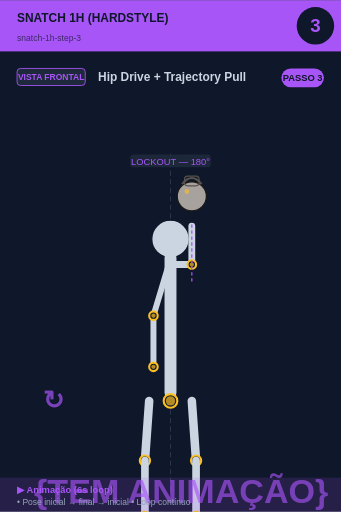
t = 0.00 s
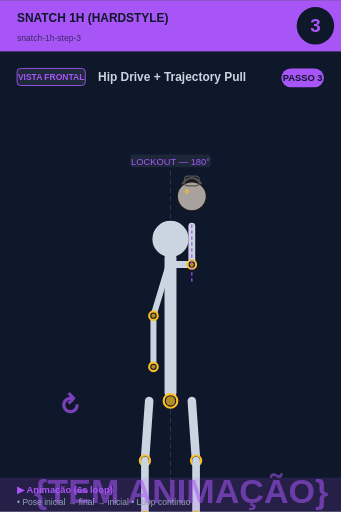
t = 0.75 s
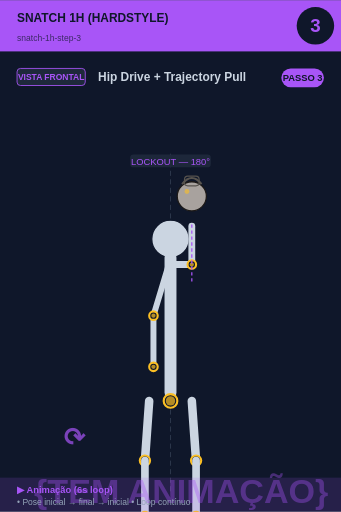
t = 2.25 s
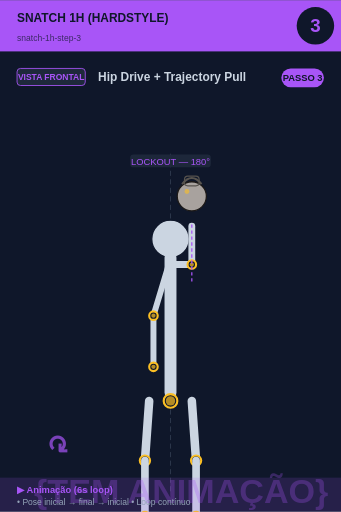
t = 3.00 s
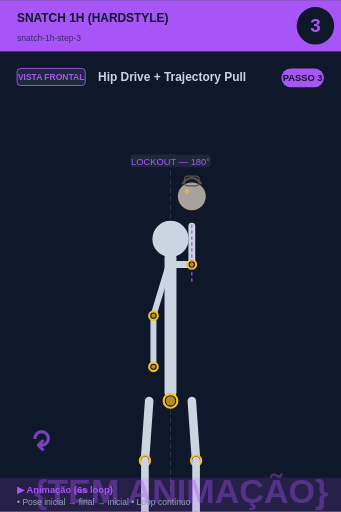
t = 3.75 s
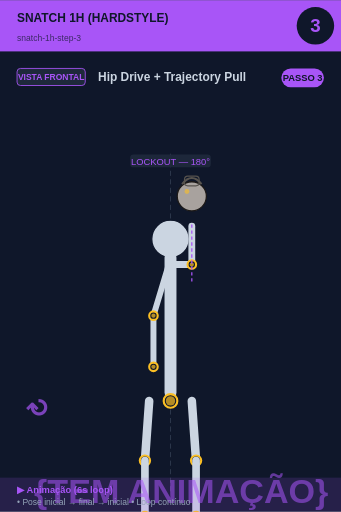
t = 5.25 s

The animated SVG that drew these frames (rendered in a browser with its animation timeline set to each time). Animation: 2 SMIL elements (animate=1,animateTransform=1); one cycle of 6.00 s, repeats indefinitely.

<svg xmlns="http://www.w3.org/2000/svg" viewBox="0 0 400 600" width="400" height="600">
<rect width="400" height="600" fill="#0f172a"/>

<!-- Header -->
<rect x="0" y="0" width="400" height="60" fill="#a855f7"/>
<text x="20" y="25" font-size="14" font-weight="bold" fill="#0f172a" font-family="sans-serif">SNATCH 1H (HARDSTYLE)</text>
<text x="20" y="48" font-size="10" fill="#0f172a" opacity="0.7" font-family="sans-serif">snatch-1h-step-3</text>

<!-- Step circle -->
<circle cx="370" cy="30" r="22" fill="#0f172a"/>
<text x="370" y="37" font-size="22" font-weight="bold" fill="#a855f7" text-anchor="middle" font-family="sans-serif">3</text>

<!-- Vista + título -->
<rect x="20" y="80" width="80" height="20" rx="4" fill="#1e293b" stroke="#a855f7" stroke-width="1"/>
<text x="60" y="94" font-size="10" font-weight="bold" fill="#a855f7" text-anchor="middle" font-family="sans-serif">VISTA FRONTAL</text>
<text x="115" y="95" font-size="14" font-weight="bold" fill="#cbd5e1" font-family="sans-serif">Hip Drive + Trajectory Pull</text>

<!-- Corpo + animação -->
<g transform="translate(0, 50)">
<line x1="200" y1="130" x2="200" y2="530" stroke="#475569" stroke-width="1" stroke-dasharray="6,4" opacity="0.6"/><circle cx="200" cy="230" r="22" fill="#cbd5e1" stroke="#0f172a" stroke-width="1.5"/><line x1="200" y1="252" x2="200" y2="410" stroke="#cbd5e1" stroke-width="14" stroke-linecap="round"/><circle cx="200" cy="420" r="8" fill="#0f172a" stroke="#fbbf24" stroke-width="2.5"/><circle cx="200" cy="420" r="5.5" fill="#fbbf24" opacity="0.7"/><line x1="202" y1="260" x2="225" y2="260" stroke="#cbd5e1" stroke-width="8" stroke-linecap="round"/><line x1="225" y1="260" x2="225" y2="215" stroke="#cbd5e1" stroke-width="8" stroke-linecap="round"/><circle cx="225" cy="260" r="5" fill="#0f172a" stroke="#fbbf24" stroke-width="2.5"/><circle cx="225" cy="260" r="2.5" fill="#fbbf24" opacity="0.7"/><circle cx="225" cy="180" r="17.099999999999998" fill="#a8a29e" stroke="#1c1917" stroke-width="1.5"/><path d="M 213.6 165.75 Q 225 151.5 236.4 165.75" fill="none" stroke="#57534e" stroke-width="2.375"/><rect x="216.45" y="156.25" width="17.099999999999998" height="11.399999999999999" rx="3.8" fill="none" stroke="#57534e" stroke-width="1.4249999999999998"/><circle cx="219.3" cy="174.3" r="2.8499999999999996" fill="#fbbf24" opacity="0.6"/><line x1="198" y1="260" x2="180" y2="320" stroke="#cbd5e1" stroke-width="7" stroke-linecap="round"/><line x1="180" y1="320" x2="180" y2="380" stroke="#cbd5e1" stroke-width="7" stroke-linecap="round"/><circle cx="180" cy="320" r="5" fill="#0f172a" stroke="#fbbf24" stroke-width="2.5"/><circle cx="180" cy="320" r="2.5" fill="#fbbf24" opacity="0.7"/><circle cx="180" cy="380" r="5" fill="#0f172a" stroke="#fbbf24" stroke-width="2.5"/><circle cx="180" cy="380" r="2.5" fill="#fbbf24" opacity="0.7"/><line x1="175" y1="420" x2="170" y2="490" stroke="#cbd5e1" stroke-width="10" stroke-linecap="round"/><line x1="225" y1="420" x2="230" y2="490" stroke="#cbd5e1" stroke-width="10" stroke-linecap="round"/><circle cx="170" cy="490" r="6" fill="#0f172a" stroke="#fbbf24" stroke-width="2.5"/><circle cx="170" cy="490" r="3.5" fill="#fbbf24" opacity="0.7"/><circle cx="230" cy="490" r="6" fill="#0f172a" stroke="#fbbf24" stroke-width="2.5"/><circle cx="230" cy="490" r="3.5" fill="#fbbf24" opacity="0.7"/><line x1="170" y1="490" x2="170" y2="555" stroke="#cbd5e1" stroke-width="9" stroke-linecap="round"/><line x1="230" y1="490" x2="230" y2="555" stroke="#cbd5e1" stroke-width="9" stroke-linecap="round"/><circle cx="170" cy="555" r="5" fill="#0f172a" stroke="#fbbf24" stroke-width="2.5"/><circle cx="170" cy="555" r="2.5" fill="#fbbf24" opacity="0.7"/><circle cx="230" cy="555" r="5" fill="#0f172a" stroke="#fbbf24" stroke-width="2.5"/><circle cx="230" cy="555" r="2.5" fill="#fbbf24" opacity="0.7"/><line x1="150" y1="565" x2="250" y2="565" stroke="#cbd5e1" stroke-width="3" stroke-linecap="round"/><rect x="152.65" y="131" width="94.7" height="15" rx="4" fill="#1e293b" opacity="0.95"/><text x="200" y="143" font-size="11" fill="#a855f7" text-anchor="middle" font-family="sans-serif" font-weight="500">LOCKOUT — 180°</text><line x1="225" y1="280" x2="225" y2="210" stroke="#a855f7" stroke-width="1.5" stroke-dasharray="4,3"/>
<!-- Indicador de movimento animado no canto inferior -->
<g opacity="0.7">
<text x="40" y="540" font-size="40" fill="#a855f7" font-weight="bold" font-family="sans-serif">
{TEM ANIMAÇÃO}
<animate attributeName="opacity" values="0.9;0.4;0.9" dur="6s" repeatCount="indefinite"/>
</text>
</g>
</g>

<!-- Footer -->
<rect x="0" y="560" width="400" height="40" fill="#a855f7" opacity="0.15"/>
<text x="20" y="578" font-size="11" font-weight="bold" fill="#a855f7" font-family="sans-serif">▶ Animação (6s loop)</text>
<text x="20" y="592" font-size="10" fill="#94a3b8" font-family="sans-serif">• Pose inicial → final → inicial • Loop contínuo</text>

<!-- Tag PASSO N -->
<g transform="translate(330, 80)">
<rect x="0" y="0" width="50" height="22" rx="11" fill="#a855f7"/>
<text x="25" y="15" font-size="11" font-weight="bold" fill="#0f172a" text-anchor="middle" font-family="sans-serif">PASSO 3</text>
</g>

<!-- Seta animada (movimento ↕) -->
<g transform="translate(50, 480)">
<text font-size="30" fill="#a855f7" font-weight="bold" font-family="sans-serif" opacity="0.7">↻
<animateTransform attributeName="transform" type="rotate" from="0 15 15" to="360 15 15" dur="6s" repeatCount="indefinite"/>
</text>
</g>
</svg>
